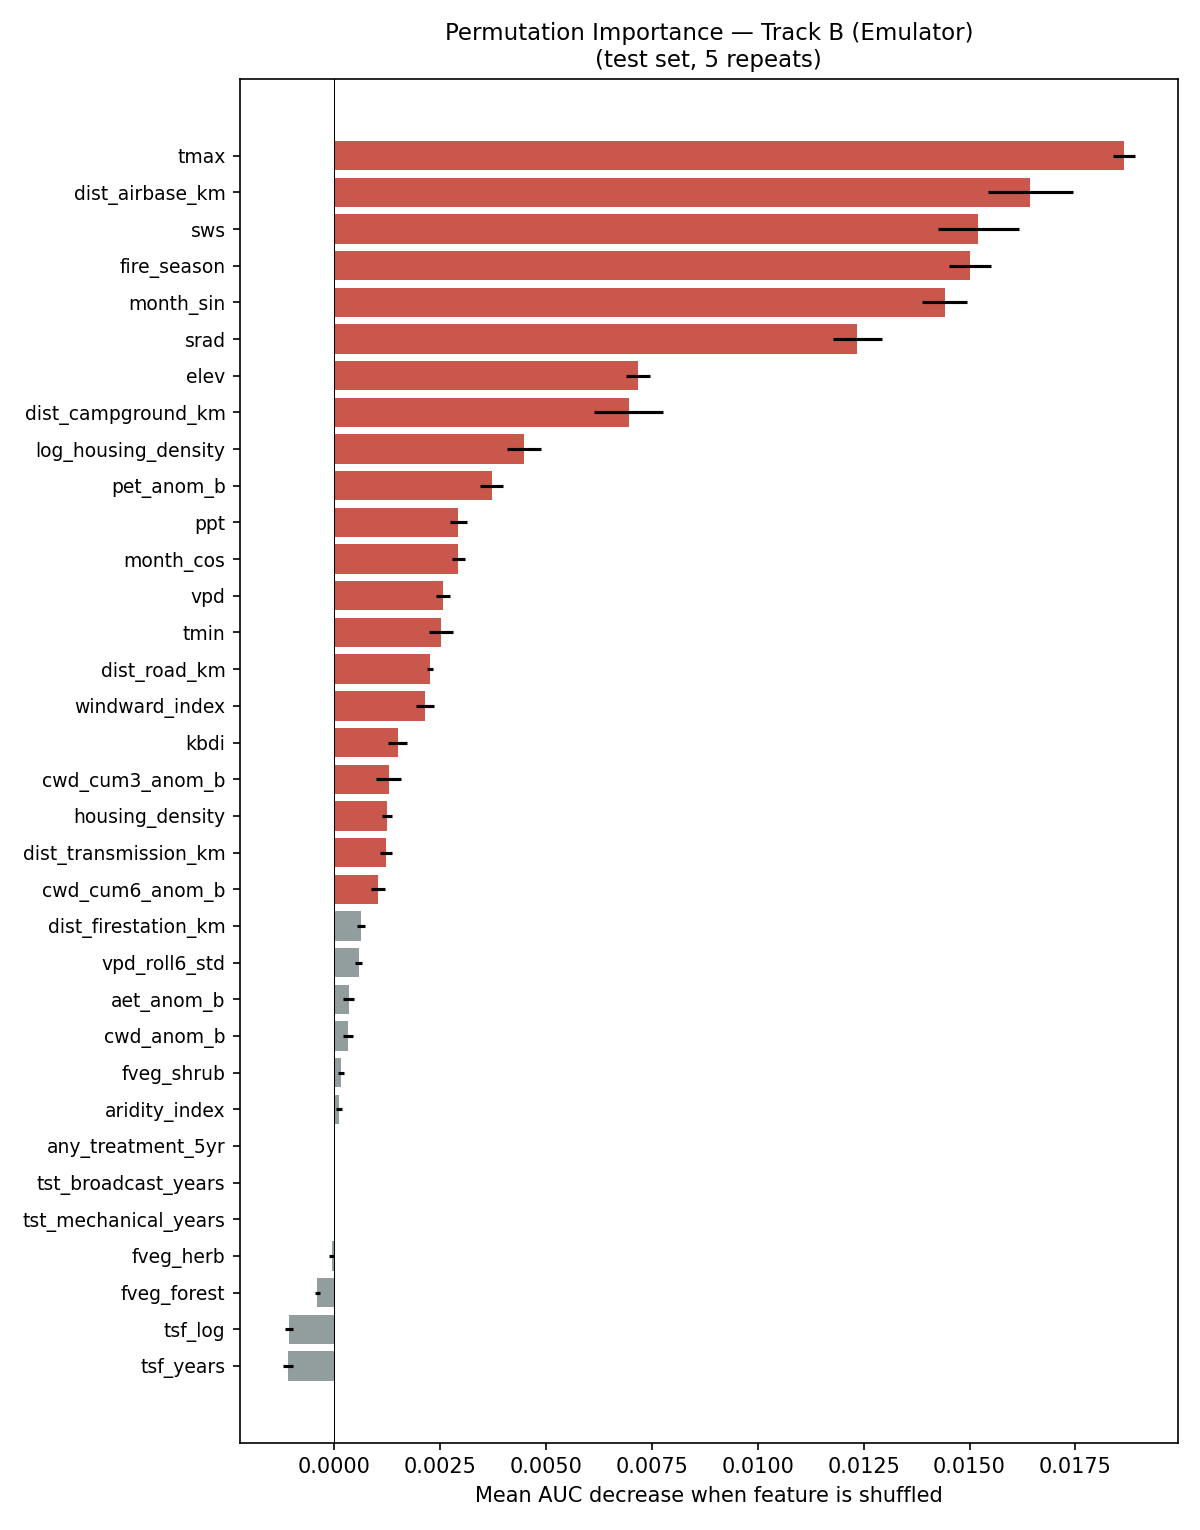

Source data for this figure (header and first rows):
feature, importance_mean, importance_std
tmax, 0.01864, 0.0002621
dist_airbase_km, 0.01644, 0.0009977
sws, 0.01521, 0.0009505
fire_season, 0.01501, 0.0004953
month_sin, 0.01441, 0.000537
srad, 0.01235, 0.0005686
elev, 0.007171, 0.0002753
dist_campground_km, 0.006948, 0.0008203
log_housing_density, 0.004481, 0.0004024
pet_anom_b, 0.003713, 0.0002697
ppt, 0.002933, 0.0002041
month_cos, 0.002929, 0.0001575
vpd, 0.002568, 0.0001695
tmin, 0.002515, 0.0002883
dist_road_km, 0.002257, 6.73456061206559e-05
windward_index, 0.002141, 0.0002128
kbdi, 0.001494, 0.0002291
cwd_cum3_anom_b, 0.001281, 0.0002888
housing_density, 0.001247, 0.0001146
dist_transmission_km, 0.001214, 0.0001458
cwd_cum6_anom_b, 0.001034, 0.0001643
dist_firestation_km, 0.0006409, 9.349954654727008e-05
vpd_roll6_std, 0.0005774, 8.827558056724425e-05
aet_anom_b, 0.0003393, 0.0001324
cwd_anom_b, 0.0003241, 0.0001208
fveg_shrub, 0.00016, 7.18660246710505e-05
aridity_index, 0.0001066, 7.24460516283942e-05
any_treatment_5yr, 0.0, 0.0
tst_mechanical_years, 0.0, 0.0
tst_broadcast_years, 0.0, 0.0
fveg_herb, -6.248525200922562e-05, 6.272618979199474e-05
fveg_forest, -0.0003999, 5.601415954360027e-05
tsf_log, -0.001074, 9.890289269467805e-05
tsf_years, -0.001098, 0.0001183
